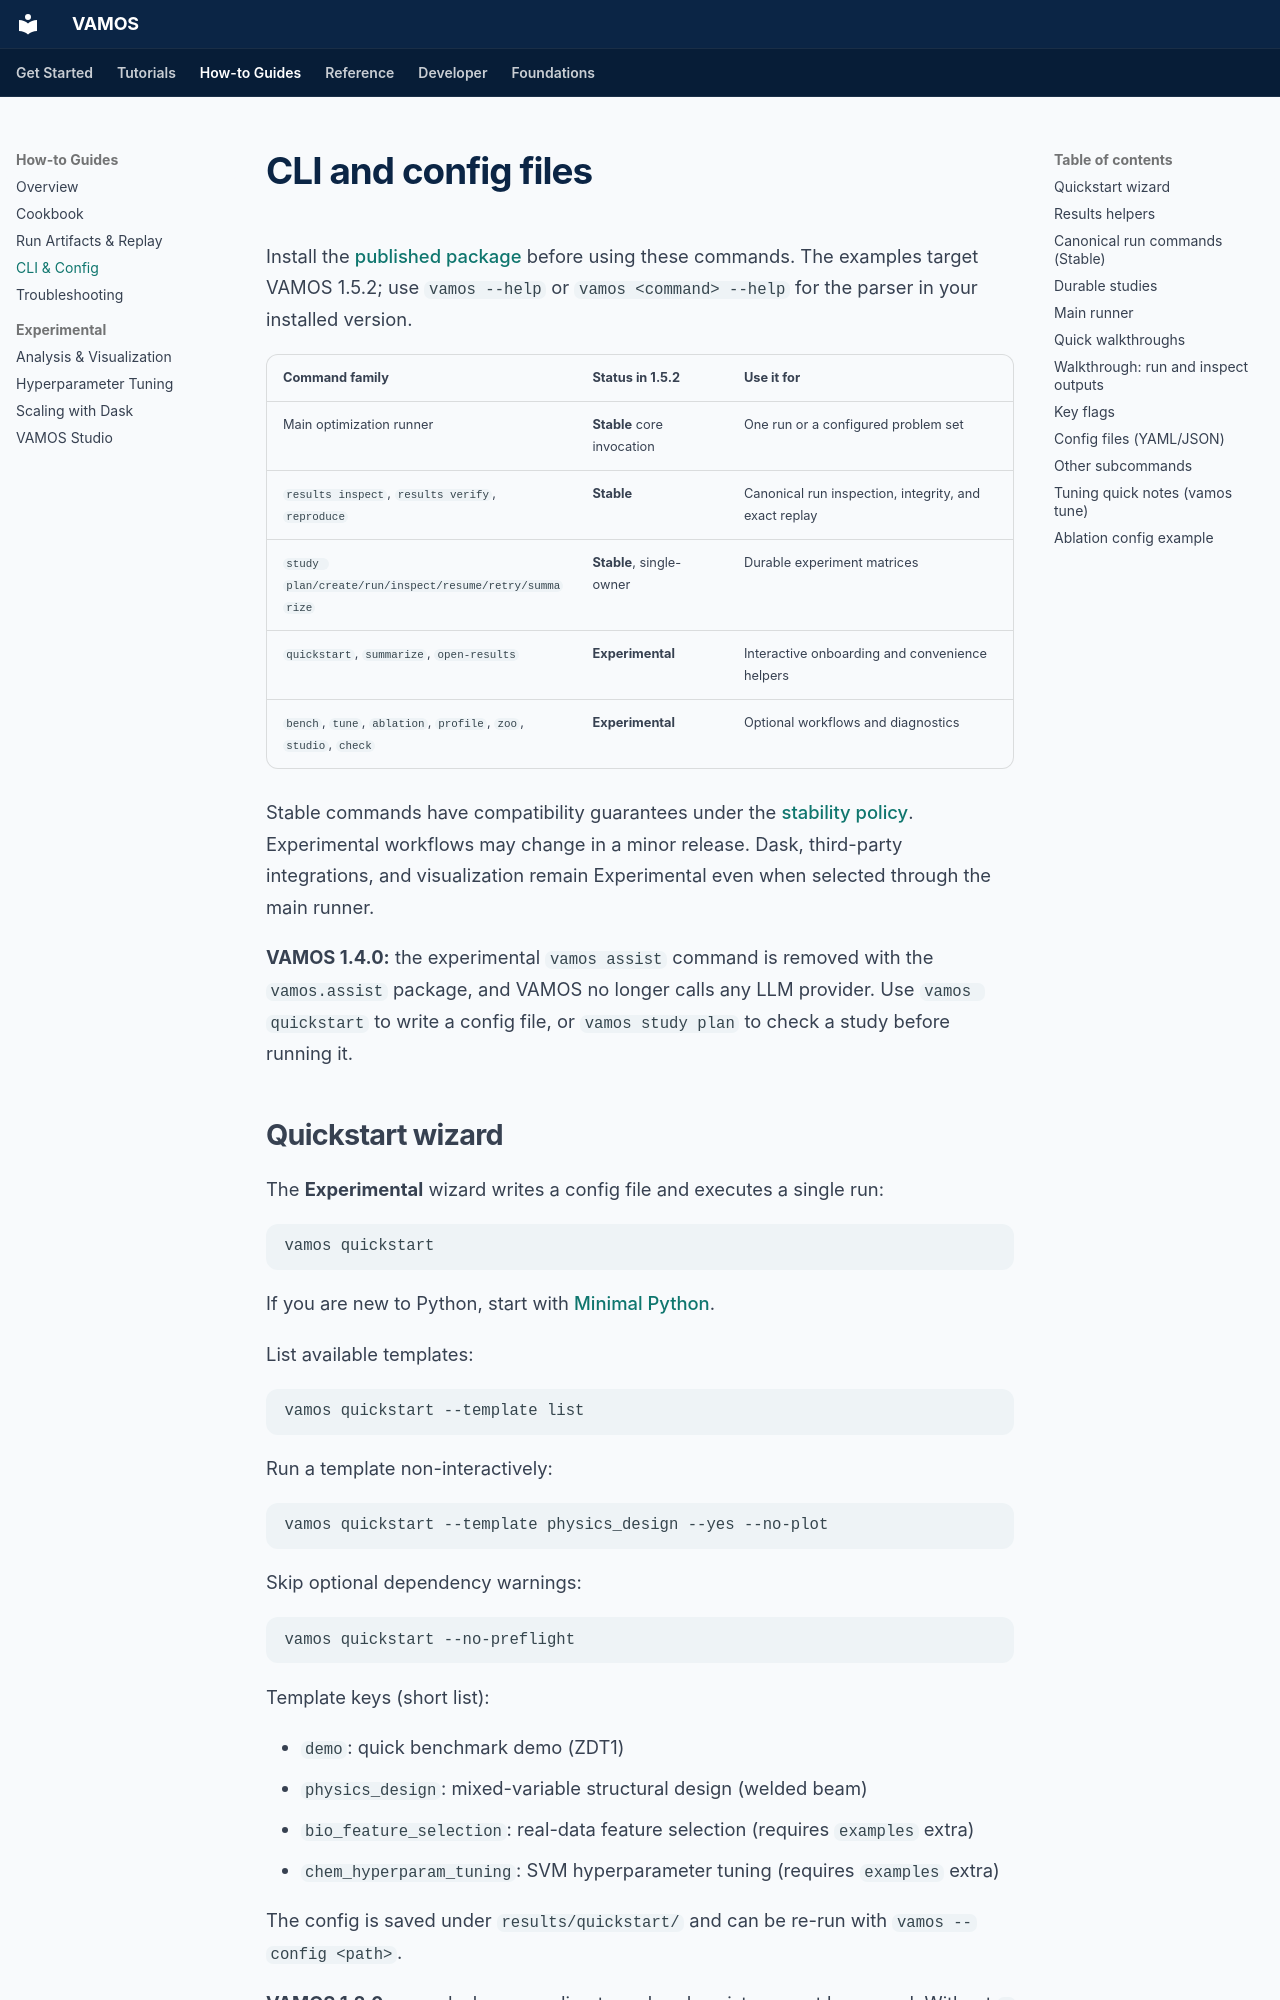

repository: vamos-optimization/VAMOS · page: guide/cli/index.html · generator: mkdocs

# CLI and config files

Install the [published package](installation.md) before using these commands.
The examples target VAMOS 1.5.2; use `vamos --help` or `vamos <command> --help`
for the parser in your installed version.

| Command family | Status in 1.5.2 | Use it for |
| --- | --- | --- |
| Main optimization runner | **Stable** core invocation | One run or a configured problem set |
| `results inspect`, `results verify`, `reproduce` | **Stable** | Canonical run inspection, integrity, and exact replay |
| `study plan/create/run/inspect/resume/retry/summarize` | **Stable**, single-owner | Durable experiment matrices |
| `quickstart`, `summarize`, `open-results` | **Experimental** | Interactive onboarding and convenience helpers |
| `bench`, `tune`, `ablation`, `profile`, `zoo`, `studio`, `check` | **Experimental** | Optional workflows and diagnostics |

Stable commands have compatibility guarantees under the
[stability policy](../project/stability-and-versioning.md). Experimental
workflows may change in a minor release. Dask, third-party integrations, and
visualization remain Experimental even when selected through the main runner.

**VAMOS 1.4.0:** the experimental `vamos assist` command is
removed with the `vamos.assist` package, and VAMOS no longer calls any LLM
provider. Use `vamos quickstart` to write a config file, or
`vamos study plan` to check a study before running it.

Quickstart wizard
-----------------

The **Experimental** wizard writes a config file and executes a single run:

```bash
vamos quickstart
```

If you are new to Python, start with [Minimal Python](minimal-python.md).

List available templates:

```bash
vamos quickstart --template list
```

Run a template non-interactively:

```bash
vamos quickstart --template physics_design --yes --no-plot
```

Skip optional dependency warnings:

```bash
vamos quickstart --no-preflight
```

Template keys (short list):

- `demo`: quick benchmark demo (ZDT1)
- `physics_design`: mixed-variable structural design (welded beam)
- `bio_feature_selection`: real-data feature selection (requires `examples` extra)
- `chem_hyperparam_tuning`: SVM hyperparameter tuning (requires `examples` extra)

The config is saved under `results/quickstart/` and can be re-run with `vamos --config <path>`.

**VAMOS 1.2.0:** a seed whose run directory already exists cannot
be reused. Without `--seed`, quickstart takes the first free seed from the
template's (42, then 43, ...) and says so. With a taken `--seed`, it stops with
exit code 8 before writing its config. Its closing `Re-run:` line adds a free
`--seed` to the command. VAMOS 1.1.0 always used seed 42, so a second run, or
its own `Re-run:` command, optimized and then failed when saving.

Results helpers
---------------

The **Experimental** convenience helpers summarize or open run folders.
For stable data access, use the canonical commands in the next section.

Summarize recent runs:

```bash
vamos summarize --results results
```

Show only the latest run:

```bash
vamos summarize --latest
```

Open the latest run folder:

```bash
vamos open-results --open
```
